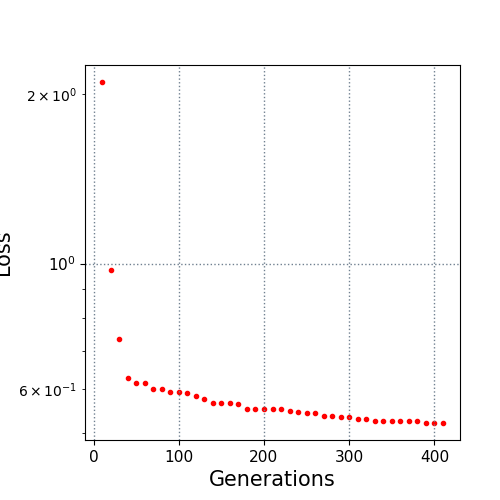

The table this chart was drawn from, first rows:
10.0, 2.097902
20.0, 0.9742
30.0, 0.7362
40.0, 0.6267
50.0, 0.6144
60.0, 0.6138
70.0, 0.6002
80.0, 0.6002
90.0, 0.5926
100.0, 0.5926
110.0, 0.5889
120.0, 0.5815
130.0, 0.5746
140.0, 0.5652
150.0, 0.5652
160.0, 0.5652
170.0, 0.5637
180.0, 0.5522
190.0, 0.5522
200.0, 0.5522
210.0, 0.5522
220.0, 0.5522
230.0, 0.5489
240.0, 0.5461
250.0, 0.5431
260.0, 0.5428
270.0, 0.5359
280.0, 0.5359
290.0, 0.5357
300.0, 0.5357
310.0, 0.5298
320.0, 0.5298
330.0, 0.5252
340.0, 0.5252
350.0, 0.5252
360.0, 0.5252
370.0, 0.5252
380.0, 0.5252
390.0, 0.5219
400.0, 0.5219
410.0, 0.5219
